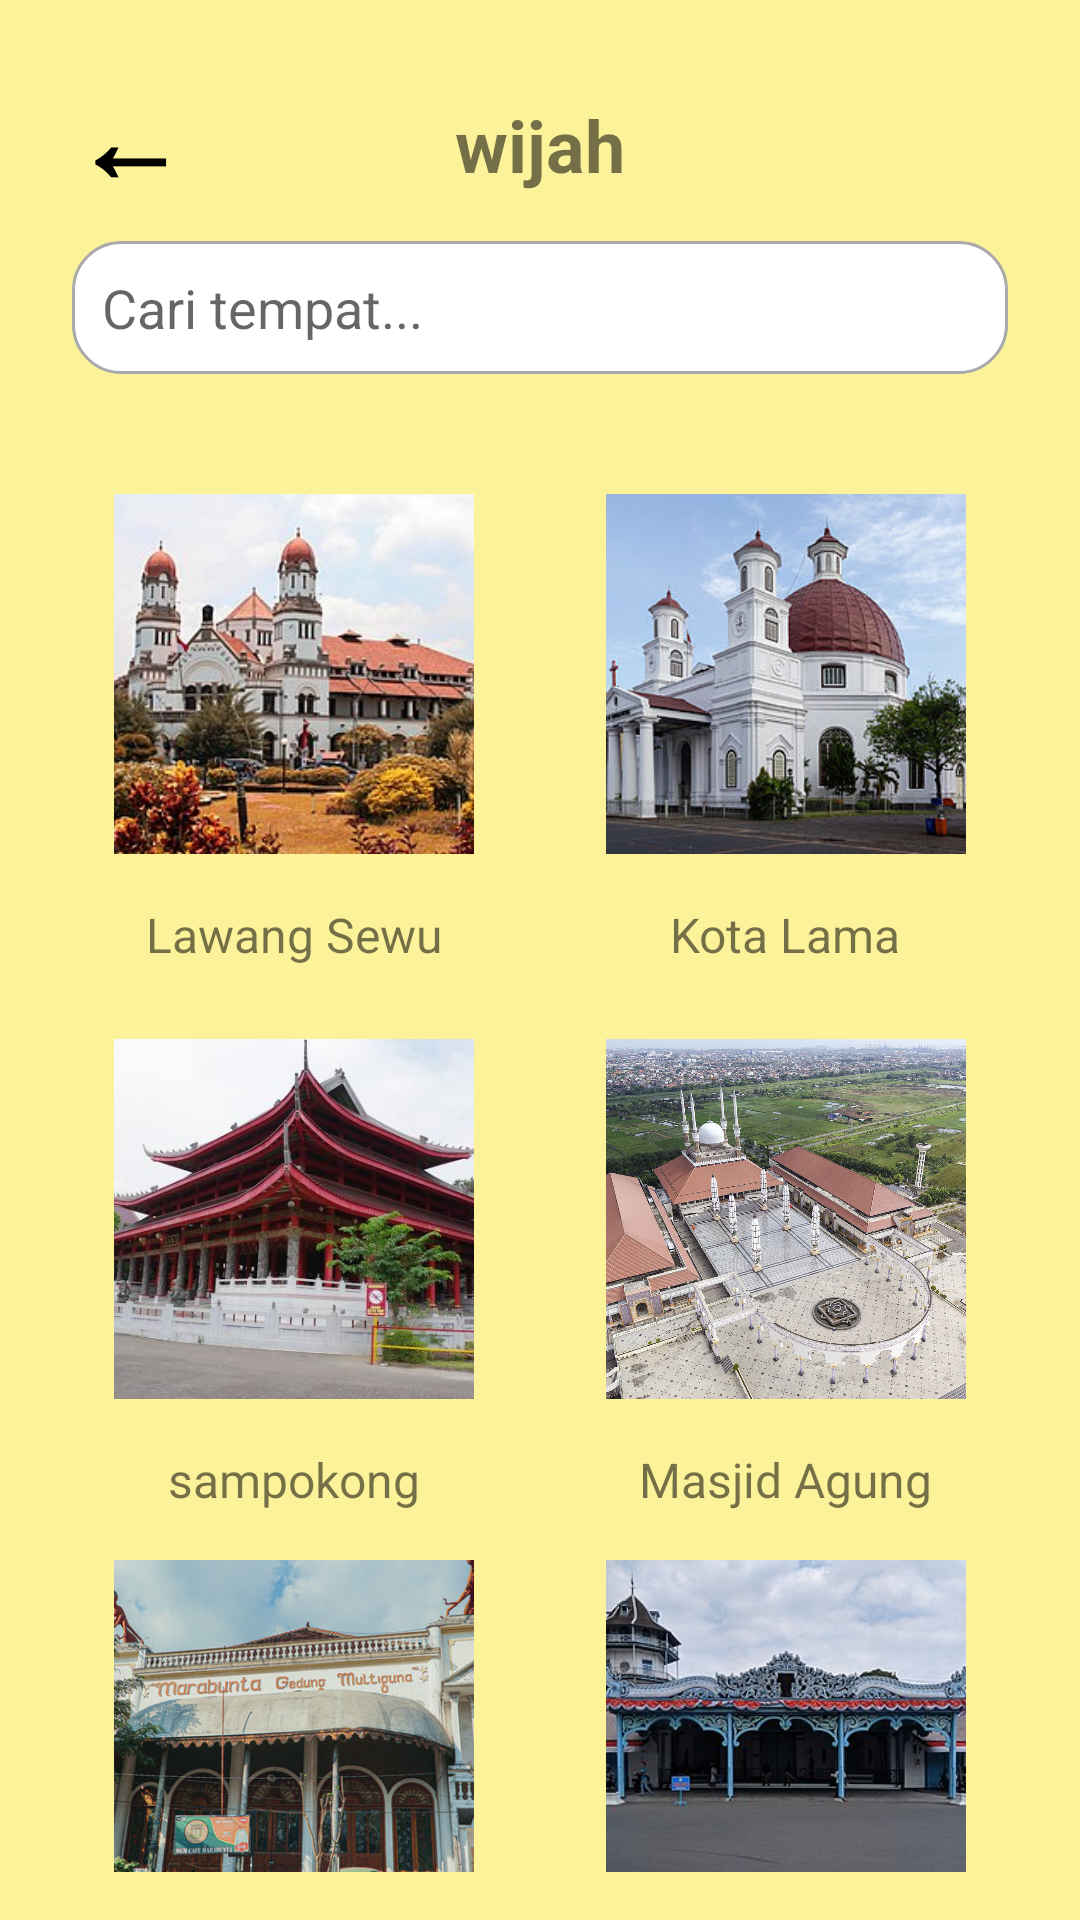

Reconstruct the res/layout file that produces this screen, plus the resources it refers to.
<!-- AndroidManifest.xml: application theme Theme.Wijah -->
<!-- res/layout/hal_jatengah.xml -->
<?xml version="1.0" encoding="utf-8"?>
<RelativeLayout xmlns:android="http://schemas.android.com/apk/res/android"
    android:layout_width="match_parent"
    android:layout_height="match_parent"
    android:background="@color/yellow_bright_transparent"
    android:padding="16dp">

    
    <TextView
        android:id="@+id/back_button"
        android:layout_width="wrap_content"
        android:layout_height="wrap_content"
        android:text="←"
        android:textSize="38sp"
        android:textStyle="bold"
        android:textColor="@android:color/black"
        android:layout_alignParentLeft="true"
        android:layout_alignParentTop="true"
        android:padding="8dp"
        android:layout_marginTop="-4dp"
        android:contentDescription="Back Button" />

    <TextView
        android:id="@+id/title_text"
        android:layout_width="wrap_content"
        android:layout_height="wrap_content"
        android:text="wijah"
        android:textSize="24sp"
        android:textStyle="bold"
        android:layout_centerHorizontal="true"
        android:layout_marginTop="16dp" />

    
    <EditText
        android:id="@+id/search_bar"
        android:layout_width="match_parent"
        android:layout_height="wrap_content"
        android:hint="Cari tempat..."
        android:background="@drawable/search_background"
        android:padding="10dp"
        android:layout_below="@id/title_text"
        android:layout_marginTop="16dp"
        android:layout_marginHorizontal="8dp"
        android:inputType="text" />

    
    <LinearLayout
        android:layout_width="match_parent"
        android:layout_height="wrap_content"
        android:orientation="vertical"
        android:layout_below="@id/search_bar"
        android:layout_marginTop="32dp">

        
        <LinearLayout
            android:layout_width="match_parent"
            android:layout_height="wrap_content"
            android:orientation="horizontal"
            android:gravity="center">

            
            <LinearLayout
                android:layout_width="0dp"
                android:layout_height="wrap_content"
                android:layout_weight="1"
                android:orientation="vertical"
                android:gravity="center">

                <ImageView
                    android:id="@+id/tombol_lawangsewu"
                    android:layout_width="120dp"
                    android:layout_height="120dp"
                    android:layout_margin="8dp"
                    android:scaleType="centerCrop"
                    android:src="@drawable/lawang_sewu_semarang"
                    android:contentDescription="Photo1"
                    android:clickable="true"
                    android:background="@drawable/candi_singosari"
                    android:layout_gravity="center" />

                <TextView
                    android:id="@+id/name_1"
                    android:layout_width="wrap_content"
                    android:layout_height="wrap_content"
                    android:text="Lawang Sewu"
                    android:layout_marginTop="8dp"
                    android:textSize="16sp"
                    android:gravity="center" />
            </LinearLayout>

            
            <LinearLayout
                android:layout_width="0dp"
                android:layout_height="wrap_content"
                android:layout_weight="1"
                android:orientation="vertical"
                android:gravity="center">

                <ImageView
                    android:id="@+id/tombol_kota"
                    android:layout_width="120dp"
                    android:layout_height="120dp"
                    android:layout_margin="8dp"
                    android:scaleType="centerCrop"
                    android:src="@drawable/kota_lama_semarang"
                    android:contentDescription="Photo2"
                    android:clickable="true"
                    android:background="@drawable/kota_lama_semarang"
                    android:layout_gravity="center" />

                <TextView
                    android:id="@+id/name_2"
                    android:layout_width="wrap_content"
                    android:layout_height="wrap_content"
                    android:text="Kota Lama"
                    android:layout_marginTop="8dp"
                    android:textSize="16sp"
                    android:gravity="center" />
            </LinearLayout>
        </LinearLayout>

        
        <LinearLayout
            android:layout_width="match_parent"
            android:layout_height="wrap_content"
            android:orientation="horizontal"
            android:gravity="center"
            android:layout_marginTop="16dp">

            
            <LinearLayout
                android:layout_width="0dp"
                android:layout_height="wrap_content"
                android:layout_weight="1"
                android:orientation="vertical"
                android:gravity="center">

                <ImageView
                    android:id="@+id/tombol_sempokong"
                    android:layout_width="120dp"
                    android:layout_height="120dp"
                    android:layout_margin="8dp"
                    android:scaleType="centerCrop"
                    android:src="@drawable/sampokong"
                    android:contentDescription="Photo 3"
                    android:clickable="true"
                    android:background="@drawable/sampokong"
                    android:layout_gravity="center" />

                <TextView
                    android:id="@+id/name_kidal"
                    android:layout_width="wrap_content"
                    android:layout_height="wrap_content"
                    android:text="sampokong"
                    android:layout_marginTop="8dp"
                    android:textSize="16sp"
                    android:gravity="center" />
            </LinearLayout>

            
            <LinearLayout
                android:layout_width="0dp"
                android:layout_height="wrap_content"
                android:layout_weight="1"
                android:orientation="vertical"
                android:gravity="center">

                <ImageView
                    android:id="@+id/tombol_masjid"
                    android:layout_width="120dp"
                    android:layout_height="120dp"
                    android:layout_margin="8dp"
                    android:scaleType="centerCrop"
                    android:src="@drawable/masjid"
                    android:contentDescription="Photo 4"
                    android:clickable="true"
                    android:background="@drawable/masjid"
                    android:layout_gravity="center" />

                <TextView
                    android:id="@+id/name_trowulan"
                    android:layout_width="wrap_content"
                    android:layout_height="wrap_content"
                    android:text="Masjid Agung"
                    android:layout_marginTop="8dp"
                    android:textSize="16sp"
                    android:gravity="center" />
            </LinearLayout>
        </LinearLayout>

        
        <LinearLayout
            android:layout_width="match_parent"
            android:layout_height="wrap_content"
            android:orientation="horizontal"
            android:gravity="center"
            android:layout_marginTop="16dp">

            
            <LinearLayout
                android:layout_width="0dp"
                android:layout_height="wrap_content"
                android:layout_weight="1"
                android:orientation="vertical"
                android:gravity="center">

                <ImageView
                    android:id="@+id/tombol_marabunta"
                    android:layout_width="120dp"
                    android:layout_height="120dp"
                    android:layout_margin="8dp"
                    android:scaleType="centerCrop"
                    android:src="@drawable/gedung_marabunta"
                    android:contentDescription="Photo 5"
                    android:clickable="true"
                    android:background="@drawable/gedung_marabunta"
                    android:layout_gravity="center" />

                <TextView
                    android:id="@+id/name_kediri"
                    android:layout_width="wrap_content"
                    android:layout_height="wrap_content"
                    android:text="Gedung Marabunta"
                    android:layout_marginTop="8dp"
                    android:textSize="16sp"
                    android:gravity="center" />
            </LinearLayout>

            
            <LinearLayout
                android:layout_width="0dp"
                android:layout_height="wrap_content"
                android:layout_weight="1"
                android:orientation="vertical"
                android:gravity="center">

                <ImageView
                    android:id="@+id/tombol_keraton"
                    android:layout_width="120dp"
                    android:layout_height="120dp"
                    android:layout_margin="8dp"
                    android:scaleType="centerCrop"
                    android:src="@drawable/keraton_kasunanan"
                    android:contentDescription="Photo 6"
                    android:clickable="true"
                    android:background="@drawable/keraton_kasunanan"
                    android:layout_gravity="center" />

                <TextView
                    android:id="@+id/name_jayabaya"
                    android:layout_width="wrap_content"
                    android:layout_height="wrap_content"
                    android:text="Keraton surakarta"
                    android:layout_marginTop="8dp"
                    android:textSize="16sp"
                    android:gravity="center" />
            </LinearLayout>
        </LinearLayout>
    </LinearLayout>
</RelativeLayout>
<!-- resources referenced by this layout -->
<resources>
  <color name="yellow_bright_transparent">#80FFEB3B</color>
  <!-- drawable candi_singosari: jpg bitmap (drawable, 52951 bytes) -->
  <!-- drawable gedung_marabunta: jpg bitmap (drawable, 100677 bytes) -->
  <!-- drawable keraton_kasunanan: jpg bitmap (drawable, 27256 bytes) -->
  <!-- drawable kota_lama_semarang: jpg bitmap (drawable, 27903 bytes) -->
  <!-- drawable lawang_sewu_semarang: jpg bitmap (drawable, 35938 bytes) -->
  <!-- drawable masjid: jpg bitmap (drawable, 413770 bytes) -->
  <!-- drawable sampokong: jpeg bitmap (drawable, 42861 bytes) -->
  <!-- drawable search_background (drawable) -->
  <shape xmlns:android="http://schemas.android.com/apk/res/android">
      <solid android:color="@android:color/white" />
      <corners android:radius="16dp" />
      <padding
          android:left="8dp"
          android:top="8dp"
          android:right="8dp"
          android:bottom="8dp" />
      <stroke
          android:width="1dp"
          android:color="@android:color/darker_gray" />
  </shape>
  <style name="Theme.Wijah" parent="android:Theme.Material.Light.NoActionBar" />
</resources>
